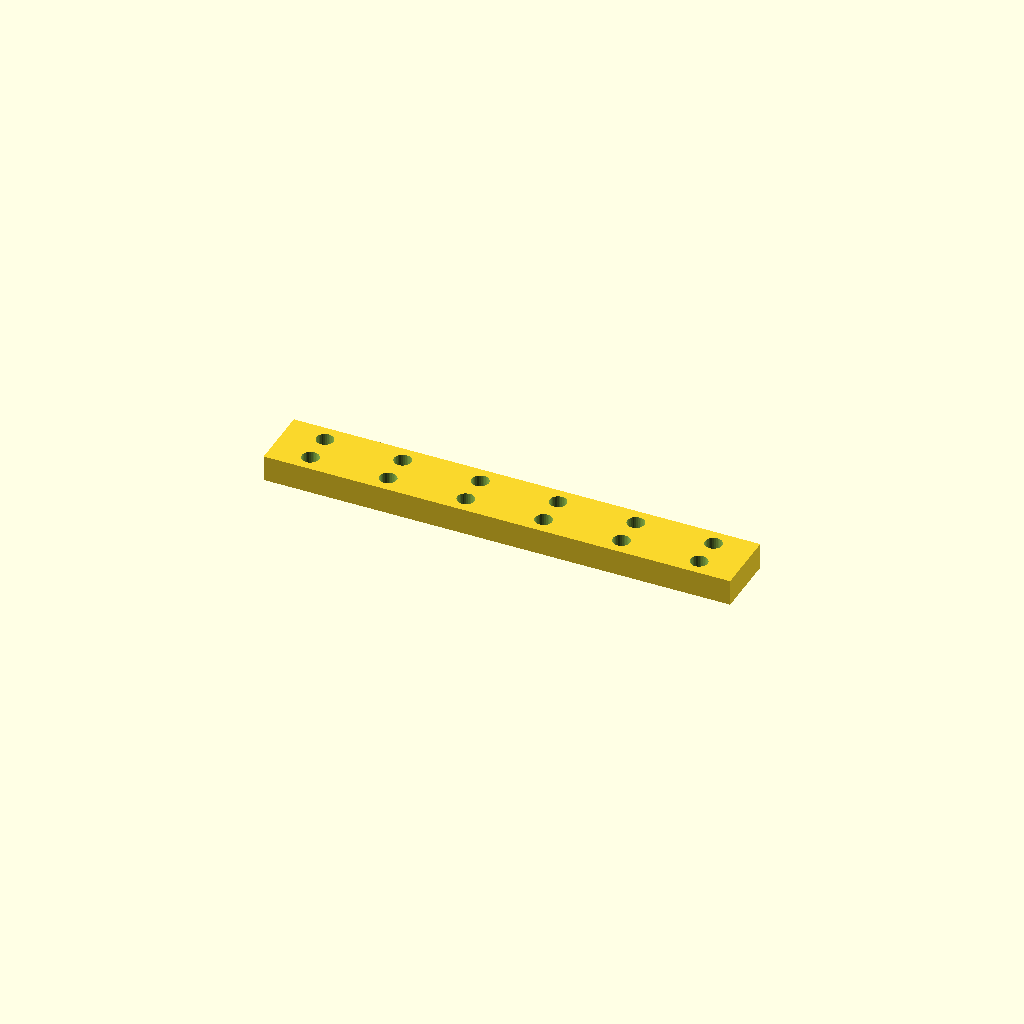
Cell 1: the model at its default parameters.
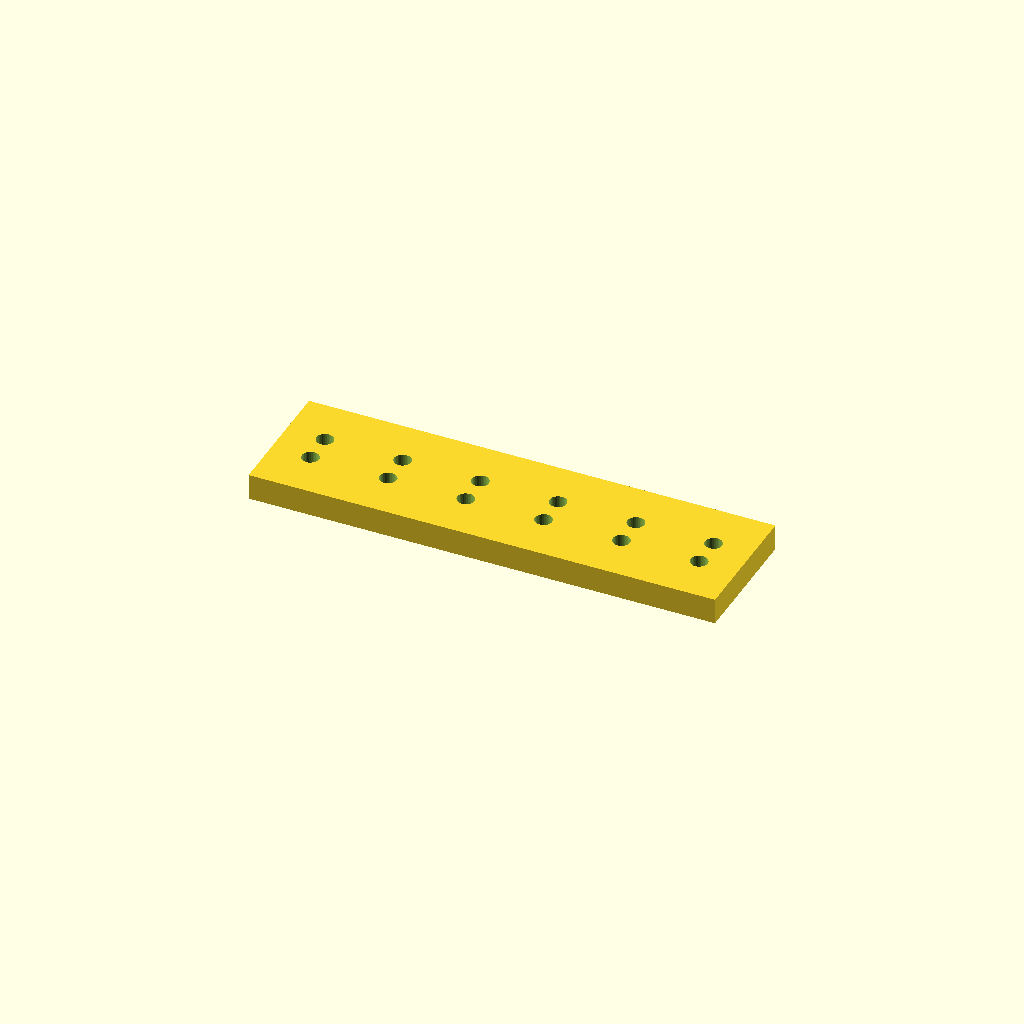
Cell 2 — bar_w set to 50, the other parameters unchanged.
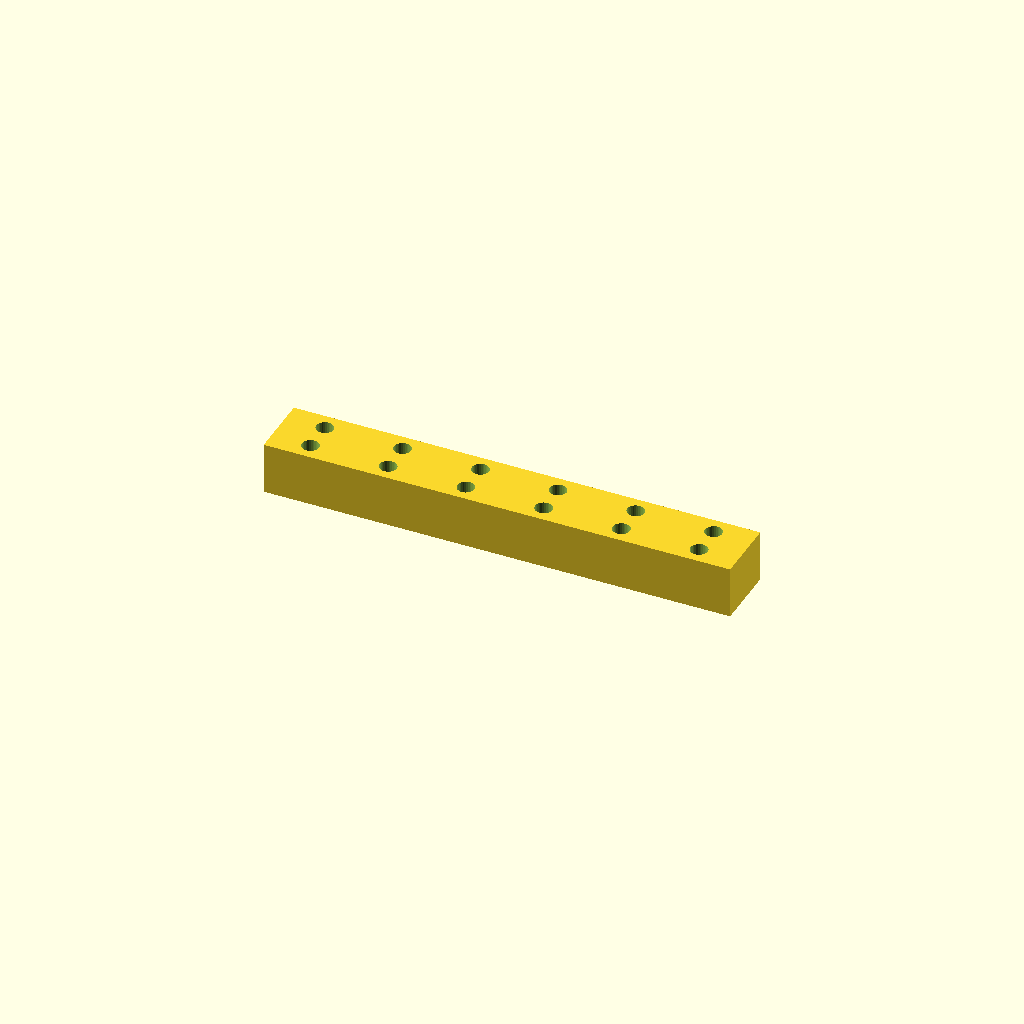
Cell 3: the same model with bar_t = 20.
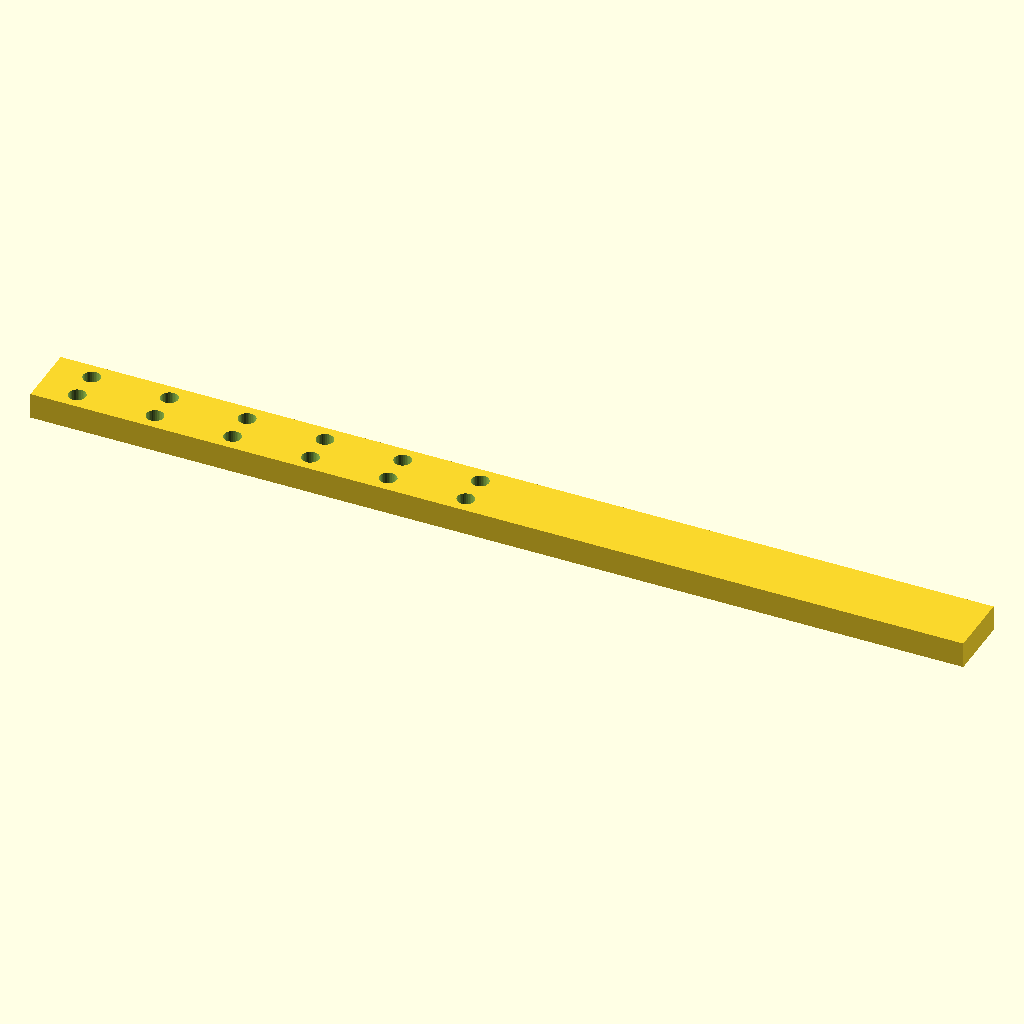
Cell 4: the same model with holes = 12.
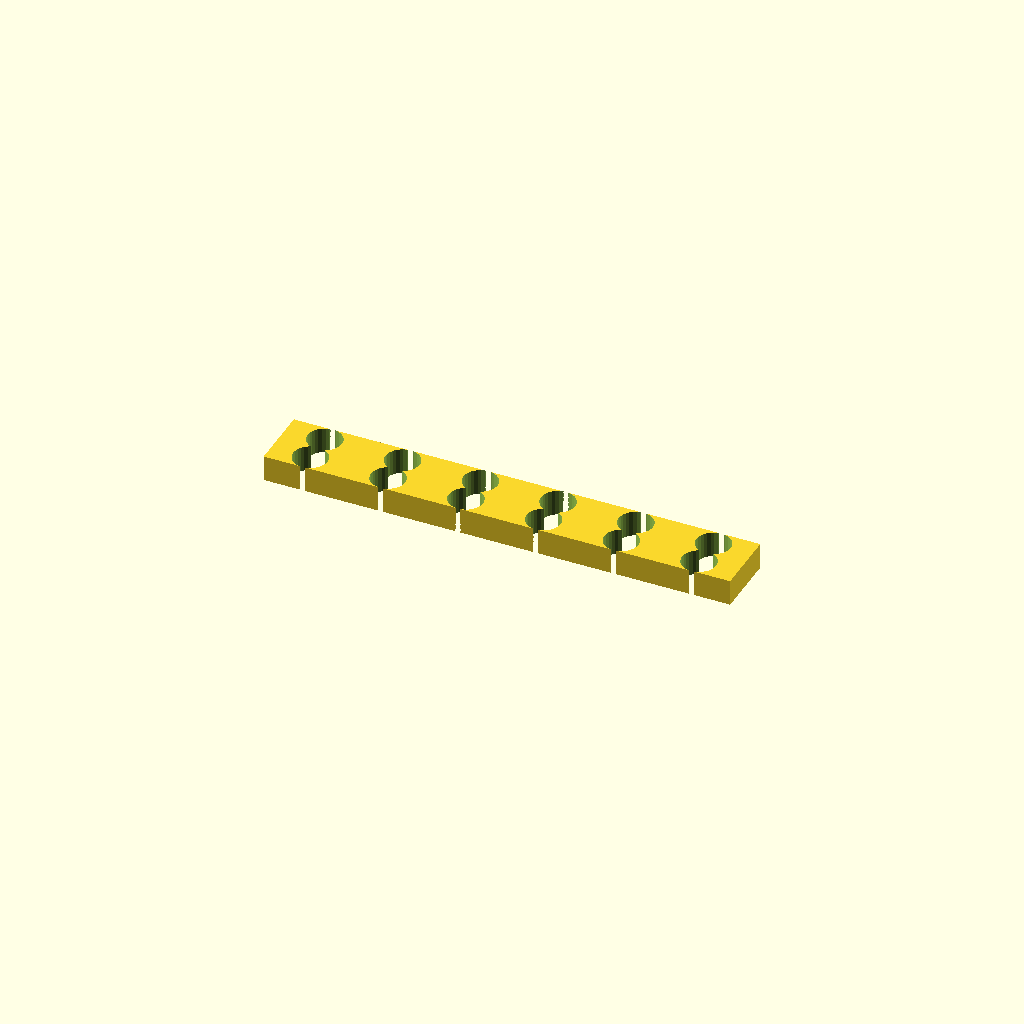
Cell 5: the same model with hole_d = 13.2.
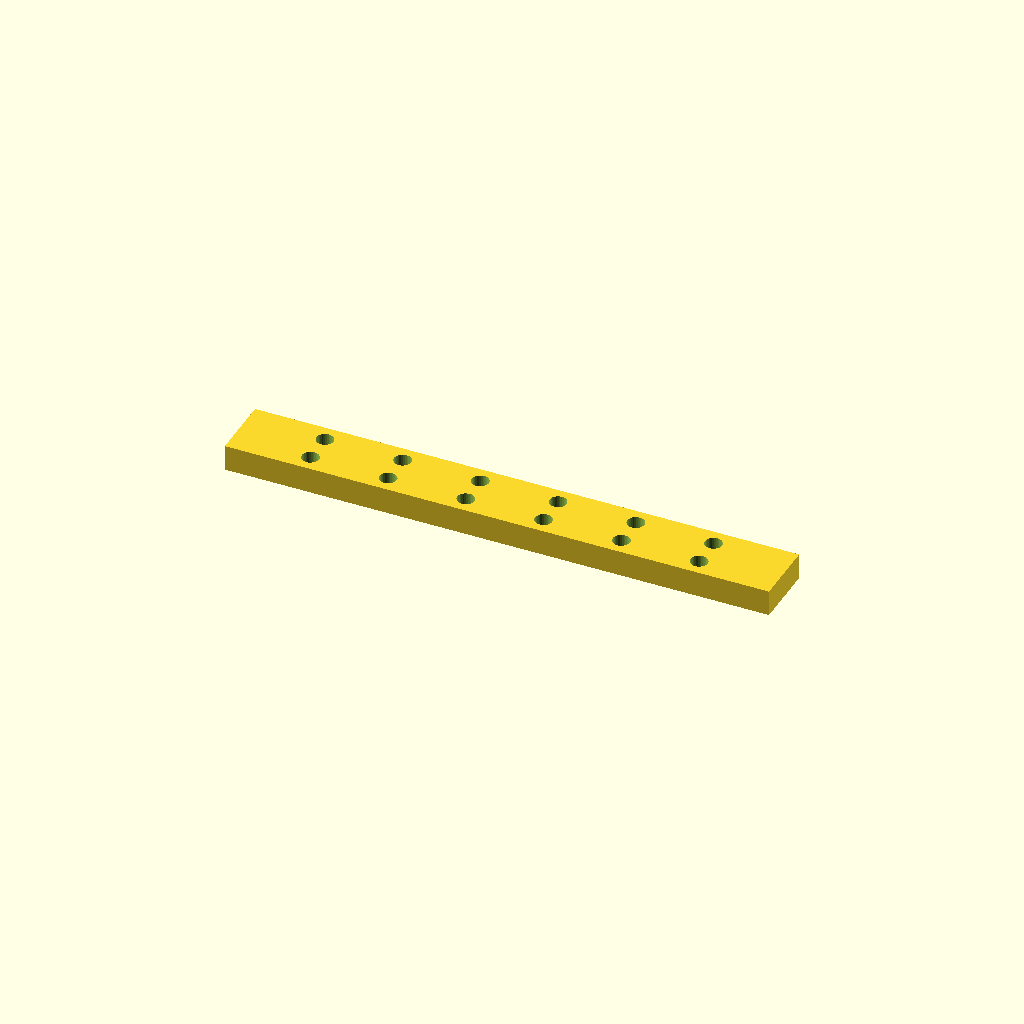
Cell 6: edge = 30 (everything else at default).
One fixed orthographic camera (rotation 55°, 0°, 25°; colour scheme Cornfield) for every cell.
The OpenSCAD source (optional_data/data/place1/ventrows/part_0224.scad):
$fn = 32;

// ----------------------------------------------------------------------
// Hole bar, 6 x Ø6.6
// tworows layout, 15 mm edge offset
// ----------------------------------------------------------------------

// --- parameters (mm) ---
bar_w = 25;       // bar width (Y)
bar_t = 10;       // bar thickness (Z)
holes = 6;        // holes per row
hole_d = 6.6;     // hole diameter
edge = 15;        // offset from the bar end to the first hole
pitch = 30;       // pitch between neighbouring holes
row_offset = 12;  // distance between the two rows

// --- derived feature positions (mm) ---
span = (holes - 1) * pitch;   // = 150   distance between the end holes
bar_l = span + 2 * edge;      // = 180   overall bar length
start_x = -bar_l / 2 + edge;  // = -75   X of the first hole
feature_centers = [
  [start_x + 0 * pitch, -row_offset / 2],
  [start_x + 1 * pitch, -row_offset / 2],
  [start_x + 2 * pitch, -row_offset / 2],
  [start_x + 3 * pitch, -row_offset / 2],
  [start_x + 4 * pitch, -row_offset / 2],
  [start_x + 5 * pitch, -row_offset / 2]
];   // hole centres of the first row
row2_centers = [
  [start_x + 0 * pitch, row_offset / 2],
  [start_x + 1 * pitch, row_offset / 2],
  [start_x + 2 * pitch, row_offset / 2],
  [start_x + 3 * pitch, row_offset / 2],
  [start_x + 4 * pitch, row_offset / 2],
  [start_x + 5 * pitch, row_offset / 2]
];   // hole centres of the second row

// bar with two rows of holes, both read from their own centre arrays
difference() {
  translate([-bar_l / 2, -bar_w / 2, -bar_t / 2]) cube([bar_l, bar_w, bar_t]);
  for (centre = feature_centers)
    translate([centre[0], centre[1], 0])
      cylinder(d = hole_d, h = bar_t + 2, center = true);
  for (centre = row2_centers)
    translate([centre[0], centre[1], 0])
      cylinder(d = hole_d, h = bar_t + 2, center = true);
}
Parameter table extracted from the source (name, type, default, range or options):
bar_w: number, default 25
bar_t: number, default 10
holes: number, default 6
hole_d: number, default 6.6
edge: number, default 15
pitch: number, default 30
row_offset: number, default 12
